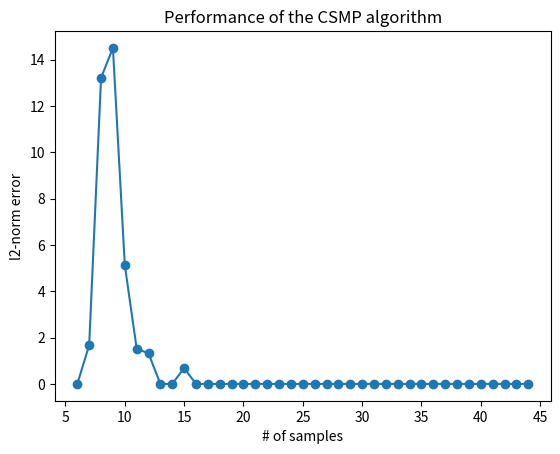

Generate this figure with matplotlib:

# coding: utf-8

# # Compressed sensing matching pursuit (CSMP) algorithms

# [redacted]


import numpy as np


def corr(x,y):
    return abs(x.dot(y))/np.sqrt((x**2).sum())

class CSMP(object):
    """ Orthogonal Matching Pursuit (OMP) algorithm class"""
    def __init__(self, k=1, t=1, err_tol=0.001, random_state=0,max_iter=100):
        self.err_tol = err_tol
        self.random_state = random_state
        self.t = t # the number of columns to consider in each iteration
        self.k =k #  the estimated vector is k sparse
        self.max_iter = max_iter
        
    def estimate(self,X,y):
        L = X.shape[1]
        theta = np.zeros(L)
        error = y
        S = [] # the support
        ii = 0

        while np.linalg.norm(error) > self.err_tol and ii < self.max_iter:
            # find the column has maximum correlation with the error
            corrs = [ corr(x,error) for x in X.T]
            # find the largets t elements
            indices = np.argpartition(corrs,-self.t)[-self.t:]
            S = np.union1d(S,indices).astype(int)
            #print(S)
            X_active = X[:,S]
            #print(X_active.shape)
            # LS estimate using active support
            theta_tilde = np.linalg.inv(X_active.T.dot(X_active)).dot(X_active.T).dot(y)
            
            ind_k = np.argpartition(abs(theta_tilde),-self.k)[-self.k:]
            # insert estimated theta into the correct location
            theta = np.zeros(L)
            theta[np.array(S)[ind_k]] = theta_tilde[ind_k]
            #print(np.array(S)[ind_k])
            #print(theta_tilde[ind_k])
            # update the error vector
            error = y-X.dot(theta)
            ii+=1
        self.theta = theta
        self.n_iters = ii
        self.errors = np.linalg.norm(error)
        return self



def main():
    
    L = 50 # dimension of the unknown vector w 
    k0 = 3 # assume w is k0-sparse
    w = np.zeros(L)
    rgn = np.random.RandomState(0)
    N_max = 45 # max number of sensing samples
   
    # randomly choose k0 entries, and randomly assign values
    w[rgn.randint(0,L,k0)] = rgn.normal(loc=0.0,scale=1.0,size=k0)

    csmp = CSMP(err_tol=0.001,k=k0,t=k0)
    errors = [] # trace the errors 
    start=2*k0
    for N in range(start,N_max):
        X = rgn.normal(loc=0.0,scale=1.0,size=(N,L))
        y = X.dot(w)
        csmp.estimate(X,y)
        w_hat = csmp.theta
        errors.append(np.linalg.norm(w-w_hat))
        #print(w)
        #print(w_hat)
        
    # visualize the errors
    import matplotlib.pyplot as plt
    plt.figure()
    plt.plot(np.arange(start,N_max), errors,marker='o')
    plt.ylabel('l2-norm error')
    plt.xlabel('# of samples')
    plt.title('Performance of the CSMP algorithm')
    plt.show()


if __name__=='__main__':
    main()

